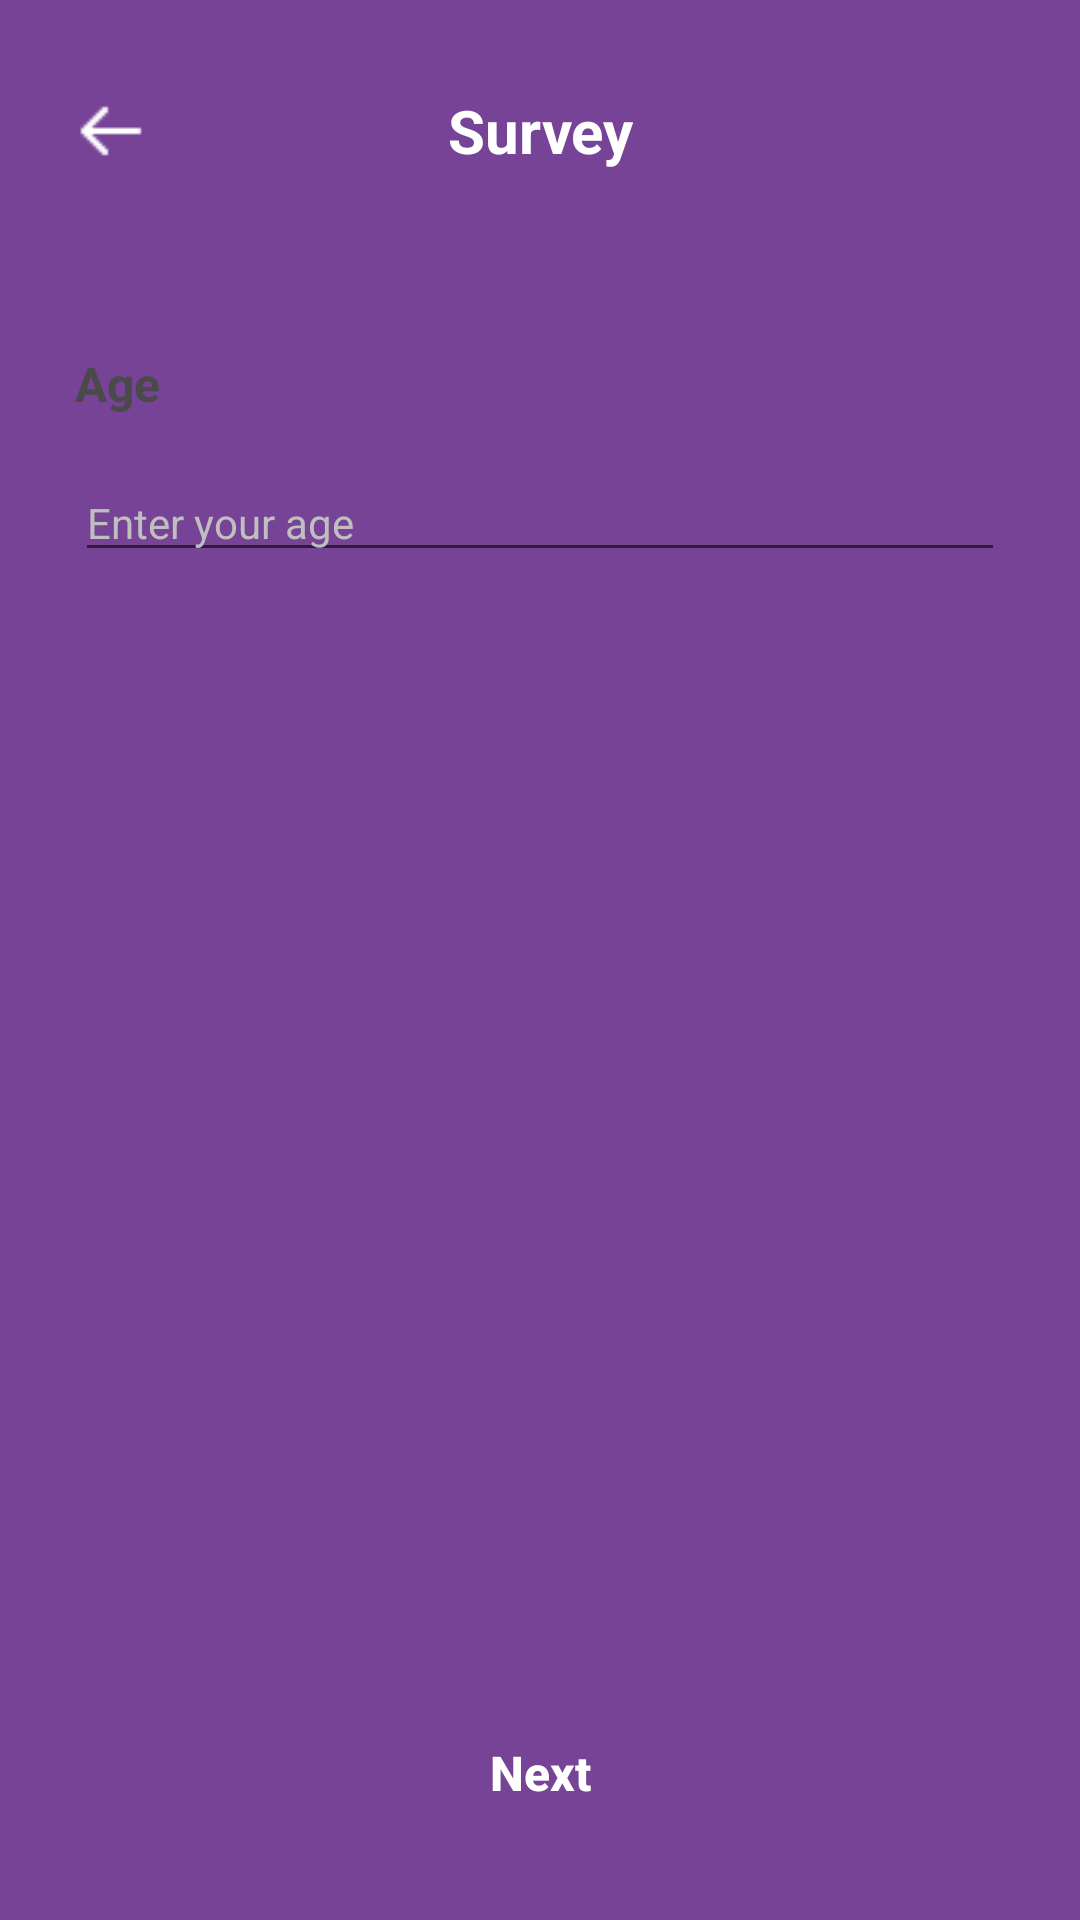

This screen was rendered from an Android layout file. Write that file and the resources it references.
<!-- AndroidManifest.xml: application theme Theme.BrightMe -->
<!-- res/layout/activity_survey.xml -->
<?xml version="1.0" encoding="utf-8"?>
<androidx.constraintlayout.widget.ConstraintLayout xmlns:android="http://schemas.android.com/apk/res/android"
    xmlns:app="http://schemas.android.com/apk/res-auto"
    xmlns:tools="http://schemas.android.com/tools"
    android:layout_width="match_parent"
    android:layout_height="match_parent"
    android:background="@color/purple_main"
    tools:context=".ui.survey.SurveyActivity">

    <androidx.constraintlayout.widget.ConstraintLayout
        android:id="@+id/header"
        android:layout_width="match_parent"
        android:layout_height="wrap_content"
        android:layout_marginTop="30dp"
        android:layout_marginHorizontal="25dp"
        app:layout_constraintStart_toStartOf="parent"
        app:layout_constraintEnd_toEndOf="parent"
        app:layout_constraintTop_toTopOf="parent">

        <TextView
            android:id="@+id/tv_header"
            android:layout_width="wrap_content"
            android:layout_height="wrap_content"
            android:text="@string/header_survey"
            android:textSize="20sp"
            android:textStyle="bold"
            android:textColor="@color/white"
            app:layout_constraintStart_toStartOf="parent"
            app:layout_constraintEnd_toEndOf="parent"
            app:layout_constraintTop_toTopOf="parent"/>

        <ImageView
            android:id="@+id/btn_back"
            android:layout_width="24dp"
            android:layout_height="24dp"
            app:layout_constraintStart_toStartOf="parent"
            app:layout_constraintTop_toTopOf="parent"
            app:layout_constraintBottom_toBottomOf="parent"
            android:src="@drawable/ic_back_white"/>

    </androidx.constraintlayout.widget.ConstraintLayout>

    <androidx.constraintlayout.widget.ConstraintLayout
        android:id="@+id/view_bg"
        android:layout_width="match_parent"
        android:layout_height="0dp"
        android:layout_marginTop="30dp"
        android:paddingHorizontal="25dp"
        android:paddingTop="30dp"
        android:paddingBottom="25dp"
        android:background="@drawable/bg_secondary"
        app:layout_constraintBottom_toBottomOf="parent"
        app:layout_constraintTop_toBottomOf="@id/header">

        <TextView
            android:id="@+id/tv_age"
            android:layout_width="wrap_content"
            android:layout_height="wrap_content"
            android:text="@string/age"
            android:textSize="16sp"
            android:textStyle="bold"
            android:textColor="@color/gray_text"
            app:layout_constraintTop_toTopOf="parent"
            app:layout_constraintStart_toStartOf="parent" />

        <androidx.appcompat.widget.AppCompatEditText
            android:id="@+id/et_age"
            android:layout_width="match_parent"
            android:layout_height="wrap_content"
            android:layout_marginTop="16dp"
            android:hint="@string/age_hint"
            android:textColorHint="@color/gray_subheader"
            android:textSize="14sp"
            app:layout_constraintStart_toStartOf="parent"
            app:layout_constraintEnd_toEndOf="parent"
            app:layout_constraintTop_toBottomOf="@id/tv_age"/>

        <androidx.appcompat.widget.AppCompatButton
            android:id="@+id/btn_next"
            android:layout_width="0dp"
            android:layout_height="wrap_content"
            android:layout_marginTop="24dp"
            android:background="@drawable/bg_button"
            android:text="@string/next"
            android:textColor="@color/white"
            android:textSize="16sp"
            android:textAllCaps="false"
            android:textStyle="bold"
            app:layout_constraintBottom_toBottomOf="parent"
            app:layout_constraintEnd_toEndOf="parent"
            app:layout_constraintStart_toStartOf="parent" />

    </androidx.constraintlayout.widget.ConstraintLayout>

</androidx.constraintlayout.widget.ConstraintLayout>
<!-- resources referenced by this layout -->
<resources>
  <color name="gray_subheader">#BFBFBF</color>
  <color name="gray_text">#4A4A4A</color>
  <color name="purple_main">#774396</color>
  <color name="white">#FFFFFFFF</color>
  <!-- drawable ic_back_white: png bitmap (drawable, 189 bytes) -->
  <string name="age">Age</string>
  <string name="age_hint">Enter your age</string>
  <string name="header_survey">Survey</string>
  <string name="next">Next</string>
  <style name="Theme.BrightMe" parent="Theme.MaterialComponents.DayNight.DarkActionBar">
          
          <item name="colorPrimary">@color/purple_500</item>
          <item name="colorPrimaryVariant">@color/purple_700</item>
          <item name="colorOnPrimary">@color/white</item>
          
          <item name="colorSecondary">@color/purple_main</item>
          <item name="colorSecondaryVariant">@color/teal_700</item>
          <item name="colorOnSecondary">@color/black</item>
          
          <item name="colorSurface">@color/white</item>
          
          <item name="android:statusBarColor" tools:targetApi="l">?attr/colorPrimaryVariant</item>
          
          <item name="android:windowActivityTransitions">true</item>
          <item name="android:windowEnterTransition">@android:transition/no_transition</item>
          <item name="android:windowExitTransition">@android:transition/no_transition</item>
      </style>
  <color name="purple_500">#FF6200EE</color>
  <color name="purple_700">#FF3700B3</color>
  <color name="teal_700">#FF018786</color>
  <color name="black">#FF000000</color>
</resources>
